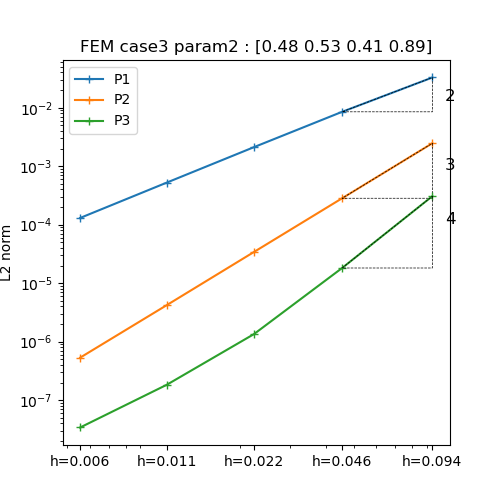

The table this chart was drawn from, first rows:
h, P1, P2, P3
0.09428, 0.03284, 0.002468, 0.0003072
0.04562, 0.008508, 0.000283, 1.816973729139136e-05
0.02245, 0.002116, 3.413071724065241e-05, 1.3460196869567673e-06
0.01114, 0.0005243, 4.214018468866744e-06, 1.8320445461406613e-07
0.005546, 0.0001303, 5.325031076714514e-07, 3.4059193202818664e-08
